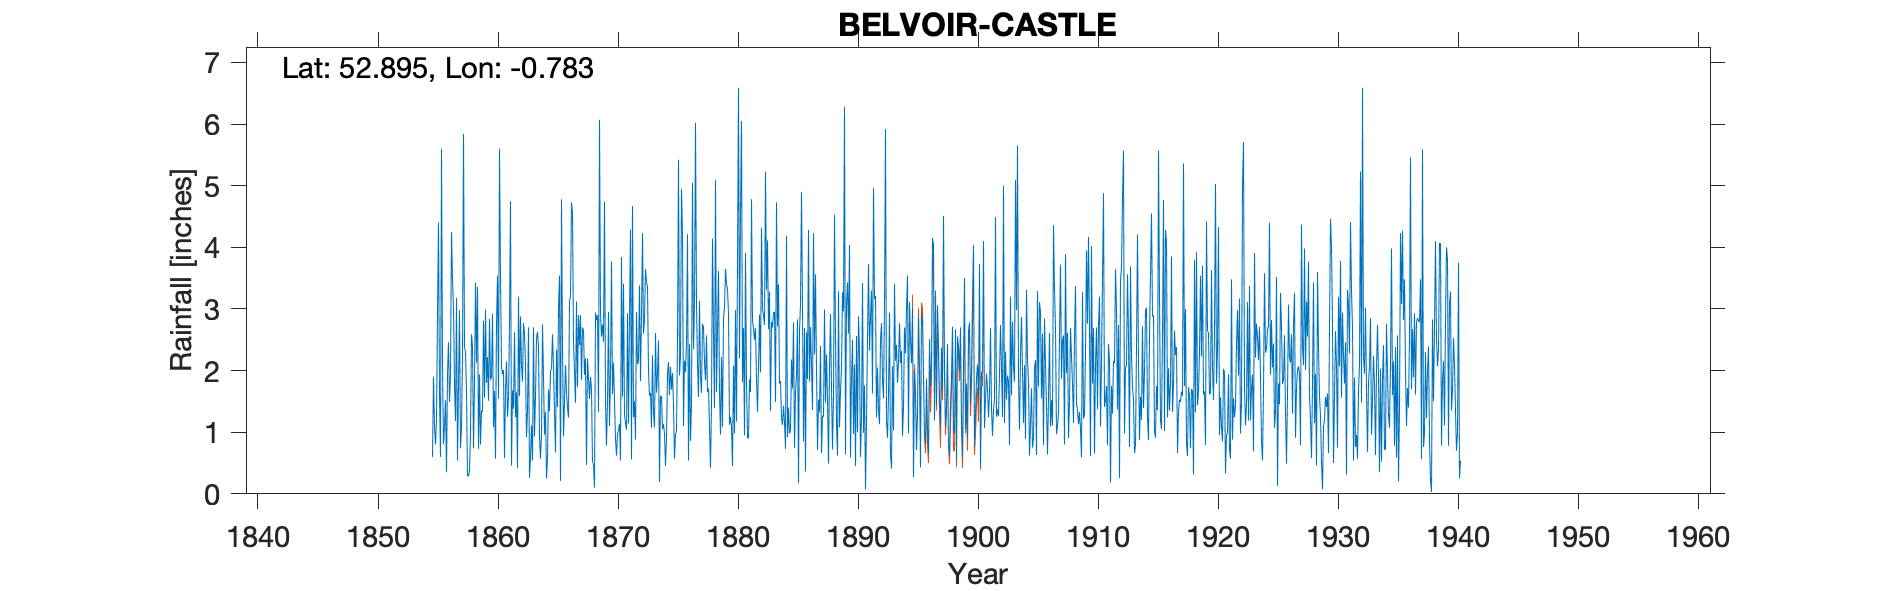

The file beside this chart, header and first rows:
BELVOIR CASTLE, , , , , , , , , , , , , , , , , , , , , , , 
Grid ref, SK820337, Long, -0.7826, Lat, 52.89, Elevation, 259, ft, , , , , , , , , , , , , , , 
Station no, 2522, , , , , , , , , , , , , , , , , , , , , , 
, 1855, 1856, 1857, 1858, 1859, 1860, 1861, 1862, 1863, 1864, 1865, 1866, 1867, 1868, 1869, 1870, 1871, 1872, 1873, 1874, 1875, 1876, 1877
January, 0.6, 1.1, 3.18, 0.29, 0.8, 2.92, 0.58, 1.65, 2.7, 0.57, 2.59, 1.5, 3.12, 1.88, 2.93, 1.62, 1.27, 2.95, 2, 1.58, 1.96, 2.16, 3.09
February, 1.9, 1.52, 0.54, 0.38, 1.35, 1.08, 1.68, 0.42, 0.26, 0.98, 2.06, 2.09, 1.73, 1.54, 2.55, 2.13, 1.15, 2.1, 1.59, 1.59, 1.44, 1.98, 2.1
March, 1.1, 0.35, 1.75, 0.98, 1.33, 1.67, 2.15, 3.2, 0.58, 2.75, 1.31, 1.64, 2.9, 1.9, 2.75, 1.51, 1.04, 2.17, 1.64, 1.05, 0.57, 2.42, 1.57
April, 0.8, 1.95, 2.98, 2.59, 2.81, 0.57, 1.25, 1.59, 1.11, 1.89, 0.67, 1.4, 2.41, 1.69, 2.47, 0.89, 2.93, 3.38, 1.07, 1.13, 0.97, 4.21, 3.13
May, 1.2, 2.46, 0.74, 2.38, 1.56, 2.76, 1.56, 2.88, 0.54, 0.96, 2.34, 1.24, 2.9, 0.51, 4.74, 0.62, 1.14, 1.83, 2.25, 0.97, 1.01, 0.54, 1.91
June, 2.9, 1.49, 1.09, 0.74, 2.99, 3.54, 2.77, 2.09, 2.7, 1.33, 1.41, 3.12, 1.85, 0.49, 1.5, 0.97, 2.87, 2.92, 1.32, 0.45, 2.44, 2.43, 1.64
July, 4.4, 1.93, 2.21, 1.79, 1.8, 1.54, 4.75, 1.82, 0.93, 0.25, 3, 3.21, 2.7, 0.1, 0.78, 1.03, 4.29, 4.23, 1.08, 0.9, 5.42, 0.86, 2.76
August, 1.6, 4.25, 5.84, 3.43, 2.22, 5.6, 0.46, 2.77, 1.58, 0.56, 3.54, 4.73, 2.65, 2.94, 1.52, 1.14, 0.56, 2.6, 2.61, 1.94, 1.92, 1.45, 2.7
September, 0.6, 3.5, 2.38, 2.13, 1.51, 3.54, 1.68, 2.59, 2.52, 1.69, 0.21, 4.54, 1.93, 2.82, 2.95, 0.54, 4.67, 2.83, 1.64, 2.14, 2.24, 5.05, 2.14
October, 5.6, 3.01, 2.3, 3.36, 2.84, 2.06, 1.38, 2.08, 2.63, 1.34, 4.78, 2.44, 2.2, 2.9, 1.1, 3.84, 1.24, 3.65, 1.94, 1.6, 4.95, 2.35, 1.84
November, 2.1, 1.76, 1.64, 0.73, 1.85, 1.94, 2.62, 0.92, 2.4, 1.99, 2.38, 2, 0.47, 1.33, 1.95, 1.58, 1.5, 3.43, 2.49, 2.06, 4.2, 3.09, 2.57
December, 0.8, 1.18, 0.29, 1.94, 1.9, 2.01, 1.24, 1.34, 0.92, 2.03, 0.93, 1.48, 2.2, 6.07, 3.77, 3.41, 0.88, 3.36, 0.19, 1.69, 1.1, 6.02, 1.65
Total, 23.6, 24.5, 24.94, 20.74, 22.96, 29.23, 22.12, 23.35, 18.87, 16.34, 25.22, 29.39, 27.06, 24.17, 29.01, 19.28, 23.54, 35.45, 19.82, 17.1, 28.22, 32.56, 27.1
IDR Feb 1917, , , , , , , , , , , , , , , , , , , , , , , 
IDR Total 1931, , , , , , , , , , , , , , , , , , , , , , , 
